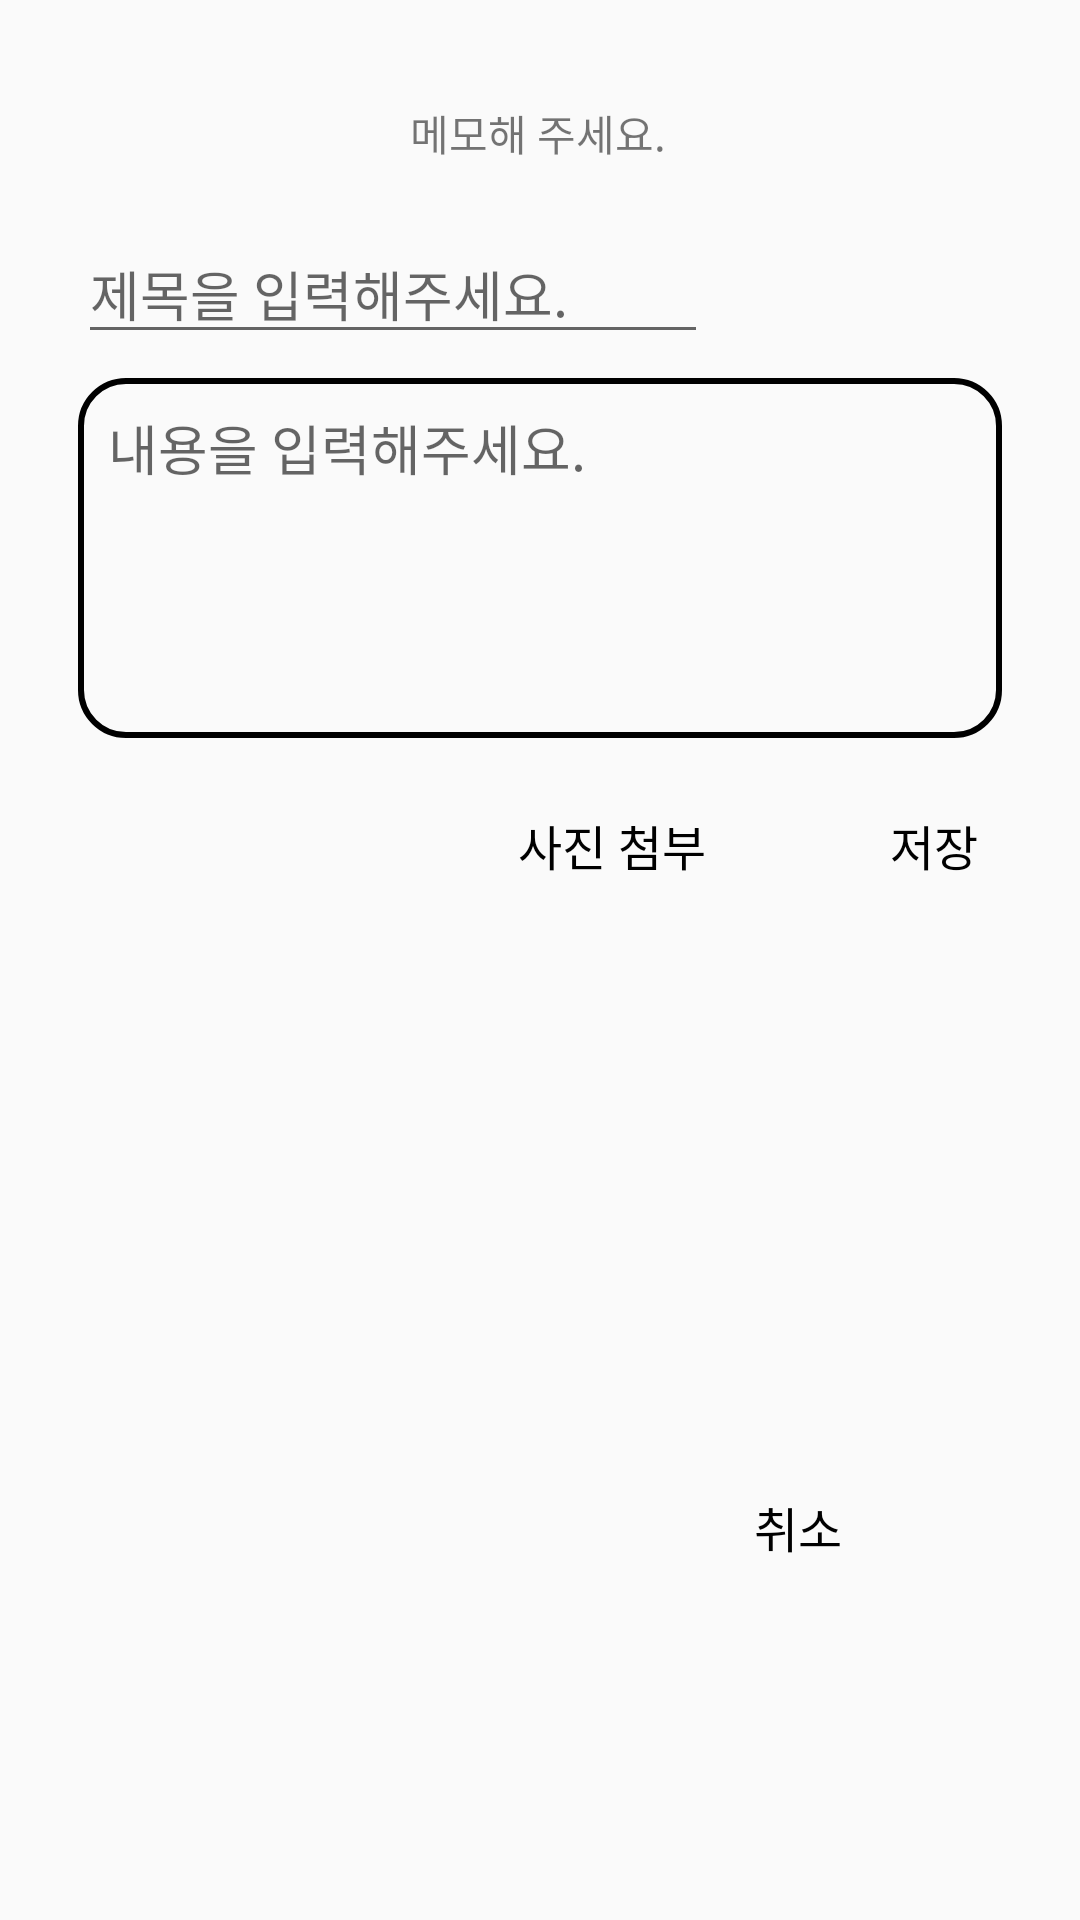

Here is an Android app screen rendered from its layout file. Give the layout XML and the strings, colors and styles it references.
<!-- AndroidManifest.xml: application theme Theme.Teamnova_android -->
<!-- res/layout/memo_write_layout.xml -->
<?xml version="1.0" encoding="utf-8"?>
<androidx.constraintlayout.widget.ConstraintLayout xmlns:android="http://schemas.android.com/apk/res/android"
    xmlns:app="http://schemas.android.com/apk/res-auto"
    xmlns:tools="http://schemas.android.com/tools"
    android:layout_width="match_parent"
    android:layout_height="wrap_content"
    android:padding="10dp">


    <TextView
        android:id="@+id/textView13"
        android:layout_width="wrap_content"
        android:layout_height="wrap_content"
        android:layout_marginTop="24dp"
        android:text="메모해 주세요."
        app:layout_constraintEnd_toEndOf="parent"
        app:layout_constraintHorizontal_bias="0.498"
        app:layout_constraintStart_toStartOf="parent"
        app:layout_constraintTop_toTopOf="parent" />

    <EditText
        android:id="@+id/memo_editTitle"
        android:layout_width="0dp"
        android:layout_height="wrap_content"
        android:layout_marginStart="16dp"
        android:layout_marginTop="8dp"
        android:ems="10"
        android:inputType="textPersonName"
        android:hint="제목을 입력해주세요."
        app:layout_constraintStart_toStartOf="parent"
        app:layout_constraintTop_toBottomOf="@+id/memo_imageView" />

    <EditText
        android:id="@+id/memo_editText"
        android:layout_width="match_parent"
        android:layout_height="120dp"
        android:layout_marginStart="16dp"
        android:layout_marginTop="8dp"
        android:maxLength="20"
        android:maxLines="2"
        android:singleLine="false"
        android:layout_marginEnd="16dp"
        android:background="@drawable/memo_write_textbox"
        android:gravity="top"
        android:hint="내용을 입력해주세요."
        android:padding="10dp"
        app:layout_constraintEnd_toEndOf="parent"
        app:layout_constraintHorizontal_bias="0.476"
        app:layout_constraintStart_toStartOf="parent"
        app:layout_constraintTop_toBottomOf="@+id/memo_editTitle" />

    <TextView
        android:id="@+id/memo_save"
        android:layout_width="wrap_content"
        android:layout_height="wrap_content"
        android:layout_marginTop="24dp"
        android:layout_marginEnd="24dp"
        android:layout_marginRight="24dp"
        android:layout_marginBottom="24dp"
        android:layout_weight="1"
        android:gravity="center"
        android:text="저장"
        android:textColor="#000000"
        android:textSize="16sp"
        app:layout_constraintBottom_toBottomOf="parent"
        app:layout_constraintEnd_toEndOf="parent"
        app:layout_constraintTop_toBottomOf="@+id/memo_editText"
        app:layout_constraintVertical_bias="0.0" />

    <TextView
        android:id="@+id/memo_cancel"
        android:layout_width="wrap_content"
        android:layout_height="wrap_content"
        android:layout_marginTop="24dp"
        android:layout_marginEnd="16dp"
        android:layout_marginRight="16dp"
        android:layout_marginBottom="24dp"
        android:layout_weight="1"
        android:gravity="center"
        android:text="취소"
        android:textColor="#000000"
        android:textSize="16sp"
        app:layout_constraintBottom_toBottomOf="parent"
        app:layout_constraintEnd_toStartOf="@+id/memo_save"
        app:layout_constraintTop_toBottomOf="@+id/memo_editText"
        app:layout_constraintVertical_bias="0.727" />

    <TextView
        android:id="@+id/memo_addImage"
        android:layout_width="wrap_content"
        android:layout_height="wrap_content"
        android:layout_marginTop="24dp"
        android:layout_marginEnd="16dp"
        android:layout_marginRight="16dp"
        android:gravity="center"
        android:text="사진 첨부"
        android:textColor="#000000"
        android:textSize="16sp"
        app:layout_constraintEnd_toStartOf="@+id/memo_cancel"
        app:layout_constraintTop_toBottomOf="@+id/memo_editText" />

    <ImageView
        android:id="@+id/memo_imageView"
        android:layout_width="wrap_content"
        android:layout_height="wrap_content"
        android:layout_marginTop="12dp"
        android:adjustViewBounds="true"
        app:layout_constraintEnd_toEndOf="parent"
        app:layout_constraintHorizontal_bias="0.498"
        app:layout_constraintStart_toStartOf="parent"
        app:layout_constraintTop_toBottomOf="@+id/textView13"
        tools:srcCompat="@tools:sample/avatars" />



</androidx.constraintlayout.widget.ConstraintLayout>
<!-- resources referenced by this layout -->
<resources>
  <!-- drawable memo_write_textbox (drawable) -->
  <?xml version="1.0" encoding="utf-8"?>
  <selector xmlns:android="http://schemas.android.com/apk/res/android">
      <item>
          <shape android:shape="rectangle">
              <stroke android:width="2dp" android:color="#000000" />
              <corners
                  android:bottomRightRadius="15dp"
                  android:bottomLeftRadius="15dp"
                  android:topLeftRadius="15dp"
                  android:topRightRadius="15dp"/>
          </shape>
      </item>
  </selector>
  <style name="Theme.Teamnova_android" parent="Theme.AppCompat.Light.NoActionBar">
          
          <item name="colorPrimary">@color/purple_500</item>
          <item name="colorPrimaryDark">@color/purple_700</item>
          <item name="colorAccent">@color/teal_200</item>
          
      </style>
  <color name="purple_500">#FF6200EE</color>
  <color name="purple_700">#FF3700B3</color>
  <color name="teal_200">#FF03DAC5</color>
</resources>
